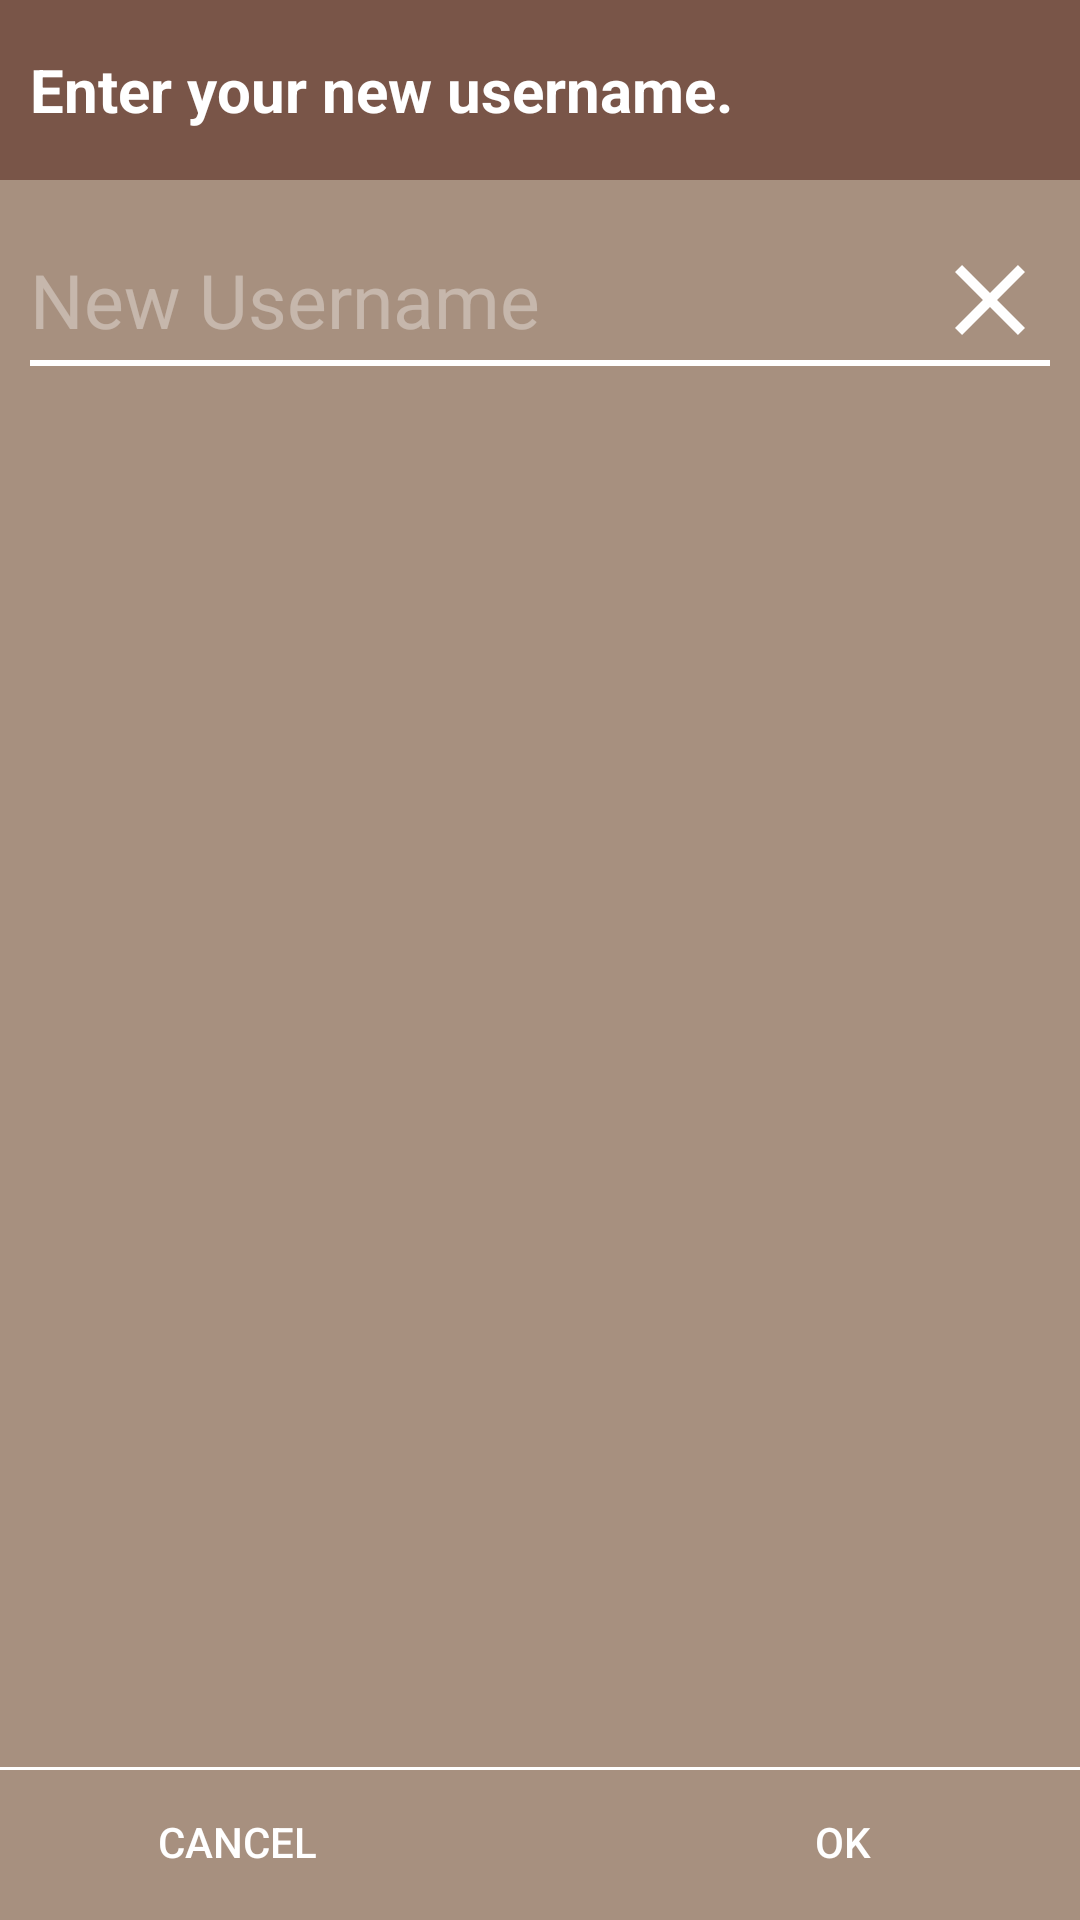

Write the Android layout XML for this screen, with the resource values it uses.
<!-- AndroidManifest.xml: application theme AppTheme -->
<!-- res/layout/profile_edit_username_dialog.xml -->
<?xml version="1.0" encoding="utf-8"?>
<RelativeLayout xmlns:android="http://schemas.android.com/apk/res/android"
    android:layout_width="match_parent"
    android:layout_height="match_parent">

    <RelativeLayout
        android:id="@+id/profile_edit_username_text_header_rLayout_id"
        android:layout_width="match_parent"
        android:layout_height="60dp"
        android:background="@color/colorPrimary"
        android:paddingLeft="10dp">

        <TextView
            android:id="@+id/profile_edit_username_dialog_text_id"
            android:layout_width="wrap_content"
            android:layout_height="wrap_content"
            android:layout_centerVertical="true"
            android:layout_marginTop="30dp"
            android:text="Enter your new username."
            android:textColor="@color/colorWhite"
            android:textSize="20dp"
            android:textStyle="bold" />


    </RelativeLayout>


    <RelativeLayout
        android:id="@+id/rLayout_id"
        android:layout_width="match_parent"
        android:layout_height="match_parent"
        android:layout_below="@id/profile_edit_username_text_header_rLayout_id"
        android:background="@color/appBackgroundColor">


        <RelativeLayout
            android:id="@+id/profile_edit_username_rLayout_id"
            android:layout_width="match_parent"
            android:layout_height="wrap_content"

            android:layout_marginBottom="20dp"
            android:layout_marginTop="10dp"
            android:padding="10dp">

            <EditText
                android:id="@+id/profile_edit_username_dialog_edit_view_id"
                android:layout_width="300dp"
                android:layout_height="40dp"
                android:background="@color/transparent"
                android:drawablePadding="12dp"
                android:hint="New Username"
                android:maxLength="20"
                android:singleLine="true"
                android:textColor="@color/colorWhite"
                android:textColorHint="@color/hintTextColor"
                android:textSize="25dp" />

            <Button
                android:id="@+id/profile_reset_edit_username_btn_id"
                android:layout_width="40dp"
                android:layout_height="40dp"
                android:layout_toRightOf="@id/profile_edit_username_dialog_edit_view_id"
                android:background="@drawable/profile_clear_username_dialog_icon_id" />

            <View
                android:layout_width="360dp"
                android:layout_height="2dp"
                android:layout_below="@id/profile_edit_username_dialog_edit_view_id"
                android:background="@color/colorWhite" />

        </RelativeLayout>

        <View
            android:id="@+id/view2_id"
            android:layout_width="match_parent"
            android:layout_height="1dp"
            android:layout_above="@id/profile_edit_btn_rLayout_id"
            android:background="@color/colorWhite" />

        <RelativeLayout
            android:id="@+id/profile_edit_btn_rLayout_id"
            android:layout_width="match_parent"
            android:layout_height="50dp"
            android:layout_alignParentBottom="true"
            android:layout_alignParentStart="true">

            <Button
                android:id="@+id/profile_edit_username_dialog_cancel_btn_id"
                android:layout_width="wrap_content"
                android:layout_height="wrap_content"
                android:layout_alignParentStart="true"
                android:layout_alignParentTop="true"
                android:layout_marginLeft="35dp"
                android:background="@color/transparent"
                android:text="Cancel"
                android:textColor="@color/colorWhite" />

            <Button
                android:id="@+id/profile_edit_username_dialog_select_btn_id"
                android:layout_width="wrap_content"
                android:layout_height="wrap_content"
                android:layout_alignParentEnd="true"
                android:layout_alignParentTop="true"
                android:layout_marginRight="35dp"
                android:background="@color/transparent"
                android:text="Ok"
                android:textColor="@color/colorWhite" />


        </RelativeLayout>


    </RelativeLayout>


</RelativeLayout>
<!-- resources referenced by this layout -->
<resources>
  <color name="appBackgroundColor">#a7907f</color>
  <color name="colorPrimary">#795548</color>
  <color name="colorWhite">#ffffff</color>
  <color name="hintTextColor">#5affffff</color>
  <color name="transparent">#00ffffff</color>
  <!-- drawable profile_clear_username_dialog_icon_id (drawable) -->
  <vector xmlns:android="http://schemas.android.com/apk/res/android"
          android:width="24dp"
          android:height="24dp"
          android:viewportWidth="24.0"
          android:viewportHeight="24.0">
      <path
          android:fillColor="@color/baseIconColor"
          android:pathData="M19,6.41L17.59,5 12,10.59 6.41,5 5,6.41 10.59,12 5,17.59 6.41,19 12,13.41 17.59,19 19,17.59 13.41,12z"/>
  </vector>
  <style name="AppTheme" parent="Theme.AppCompat.Light.DarkActionBar">
          
          <item name="colorPrimary">@color/colorPrimaryDark</item>
          <item name="colorPrimaryDark">@color/colorPrimary</item>
          <item name="colorAccent">@color/colorAccent</item>
      </style>
  <color name="baseIconColor">#ffffff</color>
  <color name="colorPrimaryDark">#5D4037</color>
  <color name="colorAccent">#FF4081</color>
</resources>
